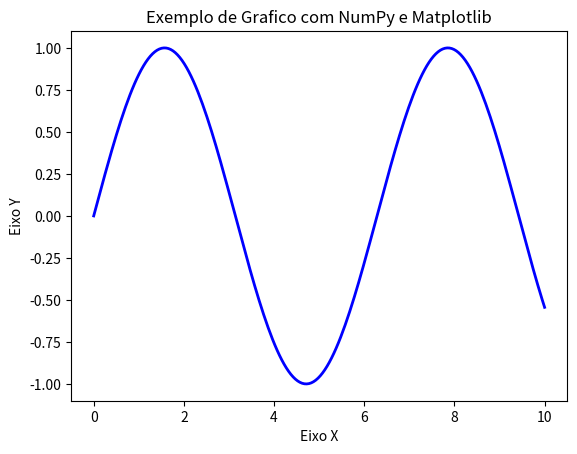

Here is the Python script that generated this plot:

import numpy as np
import matplotlib.pyplot as plt


def main():
    x = np.linspace(0, 10, 200) 
    y = np.sin(x)
    plt.plot(x, y, 'b-', linewidth=2) # Plota a linha azul
    plt.title('Exemplo de Grafico com NumPy e Matplotlib')
    plt.xlabel('Eixo X')
    plt.ylabel('Eixo Y')
    plt.show() # Mostra o gráfico

if __name__=="__main__":
    main()
    
